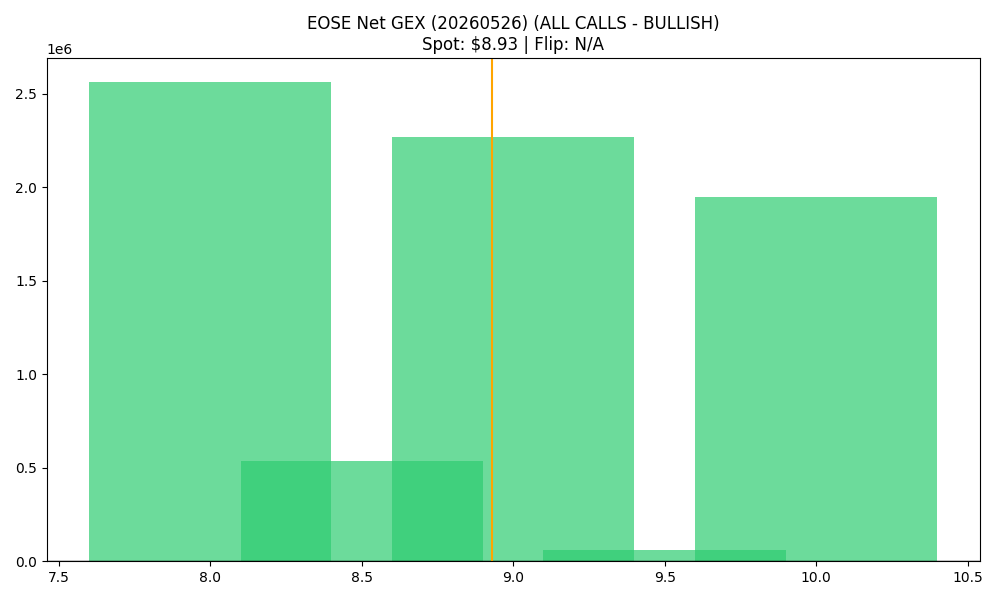

Data behind this chart, as committed beside it:
strike, call_gex, put_gex, call_dex, put_dex, net_greek_delta, net_gex
8.0, 3851519, 1289285, 8295705, -2883843, 0.2529, 2562235
8.5, 1084157, 549265, 1700173, -1129110, 0.09625, 534892
9.0, 2880164, 611806, 4089505, -2065103, 0.1254, 2268358
9.5, 204566, 146648, 256480, -596675, -0.1814, 57918
10.0, 2020140, 73855, 3260491, -469009, 0.1894, 1946285
